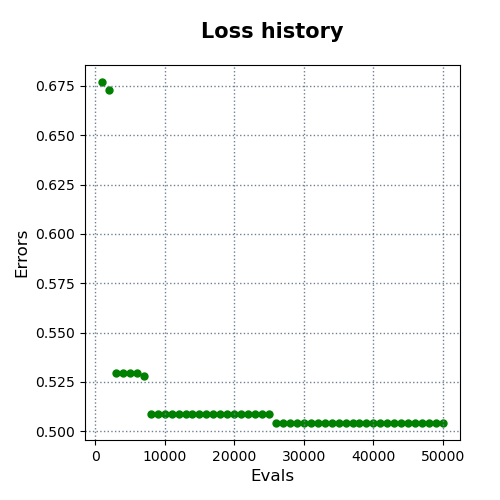

Source data for this figure (header and first rows):
evals, errors
1000, 0.6769
2000, 0.6729
3000, 0.5293
4000, 0.5293
5000, 0.5293
6000, 0.5293
7000, 0.5283
8000, 0.5086
9000, 0.5086
10000, 0.5086
11000, 0.5086
12000, 0.5086
13000, 0.5086
14000, 0.5086
15000, 0.5086
16000, 0.5086
17000, 0.5086
18000, 0.5086
19000, 0.5086
20000, 0.5086
21000, 0.5086
22000, 0.5086
23000, 0.5086
24000, 0.5086
25000, 0.5086
26000, 0.5043
27000, 0.5043
28000, 0.5043
29000, 0.5043
30000, 0.5043
31000, 0.5043
32000, 0.5043
33000, 0.5043
34000, 0.5043
35000, 0.5043
36000, 0.5043
37000, 0.5043
38000, 0.5043
39000, 0.5043
40000, 0.5043
41000, 0.5043
42000, 0.5043
43000, 0.5043
44000, 0.5043
45000, 0.5043
46000, 0.5043
47000, 0.5043
48000, 0.5043
49000, 0.5043
50000, 0.5043
